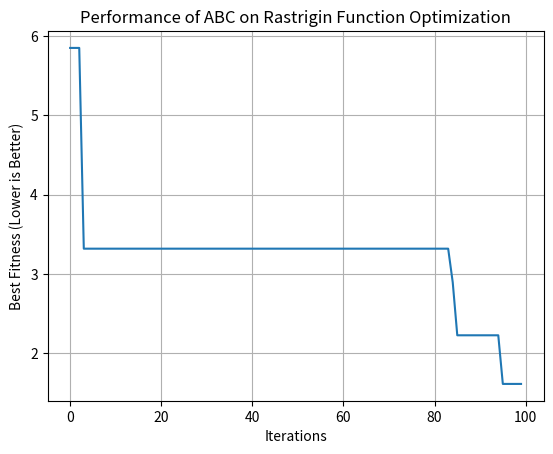
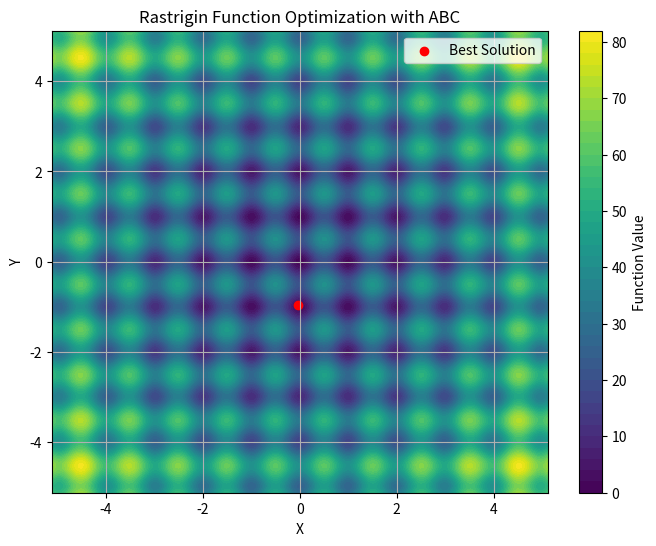

Reproduce these figures in Python, in order.
import numpy as np
import matplotlib.pyplot as plt


# Rastrigin function: The objective is to minimize this function
def rastrigin(X):
    A = 10
    return A * len(X) + sum([(x**2 - A * np.cos(2 * np.pi * x)) for x in X])


# Artificial Bee Colony (ABC) algorithm for continuous optimization of Rastrigin function
def artificial_bee_colony_rastrigin(n_iter=100, n_bees=30, dim=2, bound=(-5.12, 5.12)):
    """
    Apply Artificial Bee Colony (ABC) algorithm to minimize the Rastrigin function.

    Parameters:
    n_iter (int): Number of iterations
    n_bees (int): Number of bees in the population
    dim (int): Number of dimensions (variables)
    bound (tuple): Bounds for the search space (min, max)

    Returns:
    tuple: Best solution found, best fitness value, and list of best fitness values per iteration
    """
    # Initialize the bee population with random solutions within the given bounds
    bees = np.random.uniform(bound[0], bound[1], (n_bees, dim))
    best_bee = bees[0]
    best_fitness = rastrigin(best_bee)

    best_fitnesses = []

    for iteration in range(n_iter):
        # Employed bees phase: Explore new solutions based on the current bees
        for i in range(n_bees):
            # Generate a new candidate solution by perturbing the current bee's position
            new_bee = bees[i] + np.random.uniform(-1, 1, dim)
            new_bee = np.clip(new_bee, bound[0], bound[1])  # Keep within bounds

            # Evaluate the fitness of the new solution
            new_fitness = rastrigin(new_bee)
            if new_fitness < rastrigin(bees[i]):
                bees[i] = new_bee  # Update bee if the new solution is better

        # Onlooker bees phase: Exploit good solutions
        fitnesses = np.array([rastrigin(bee) for bee in bees])
        probabilities = 1 / (1 + fitnesses)  # Higher fitness gets higher chance
        probabilities /= probabilities.sum()  # Normalize probabilities

        for i in range(n_bees):
            if np.random.rand() < probabilities[i]:
                selected_bee = bees[i]
                # Generate a new candidate solution by perturbing the selected bee
                new_bee = selected_bee + np.random.uniform(-0.5, 0.5, dim)
                new_bee = np.clip(new_bee, bound[0], bound[1])
                if rastrigin(new_bee) < rastrigin(selected_bee):
                    bees[i] = new_bee

        # Scouting phase: Randomly reinitialize some bees to explore new areas
        if np.random.rand() < 0.1:  # 10% chance to reinitialize a bee
            scout_index = np.random.randint(n_bees)
            bees[scout_index] = np.random.uniform(bound[0], bound[1], dim)

        # Track the best solution found so far
        current_best_bee = bees[np.argmin(fitnesses)]
        current_best_fitness = min(fitnesses)

        if current_best_fitness < best_fitness:
            best_fitness = current_best_fitness
            best_bee = current_best_bee

        best_fitnesses.append(best_fitness)

    return best_bee, best_fitness, best_fitnesses


# Apply ABC to minimize the Rastrigin function
best_solution, best_fitness, best_fitnesses = artificial_bee_colony_rastrigin()

# Display results
print("Best Solution (x, y):", best_solution)
print("Best Fitness (Minimum Value):", best_fitness)

# Plot the performance over iterations
plt.figure()
plt.plot(best_fitnesses)
plt.title("Performance of ABC on Rastrigin Function Optimization")
plt.xlabel("Iterations")
plt.ylabel("Best Fitness (Lower is Better)")
plt.grid(True)
plt.show()

# Plot a surface graph of the Rastrigin function
x = np.linspace(-5.12, 5.12, 200)
y = np.linspace(-5.12, 5.12, 200)
X, Y = np.meshgrid(x, y)
Z = 10 * 2 + (X**2 - 10 * np.cos(2 * np.pi * X)) + (Y**2 - 10 * np.cos(2 * np.pi * Y))

plt.figure(figsize=(8, 6))
plt.contourf(X, Y, Z, levels=50, cmap="viridis")
plt.colorbar(label="Function Value")
plt.scatter(best_solution[0], best_solution[1], c="red", label="Best Solution")
plt.title("Rastrigin Function Optimization with ABC")
plt.xlabel("X")
plt.ylabel("Y")
plt.legend()
plt.grid(True)
plt.show()
